Dataset: split (GitHub, LiaoKyle/BSR-UNet). Classes: clean, dirty.

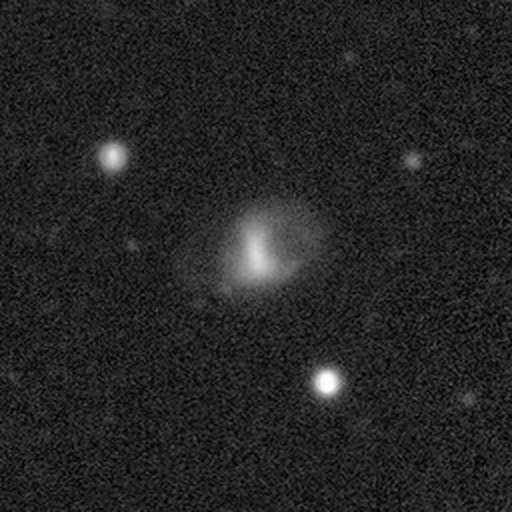
Label: clean

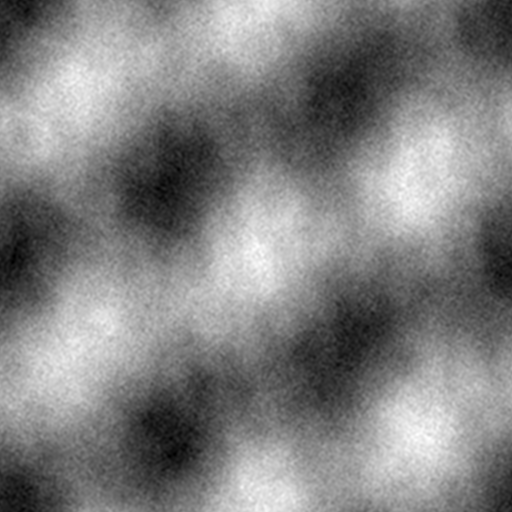
Label: dirty

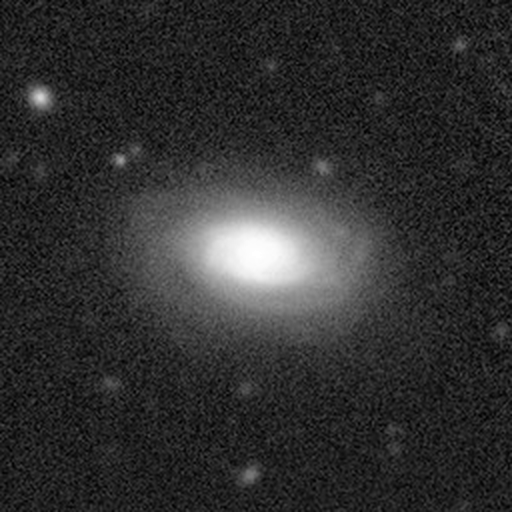
Label: clean

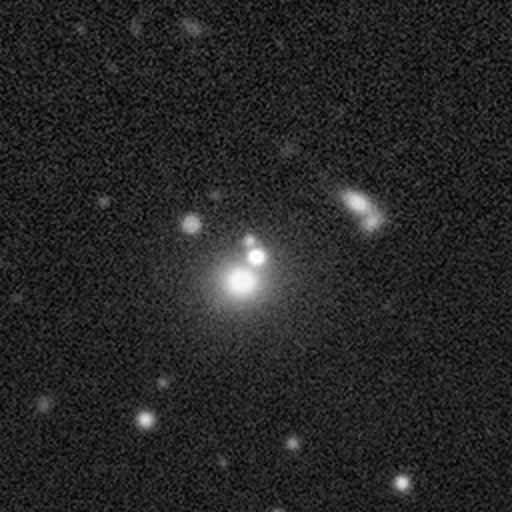
Label: clean

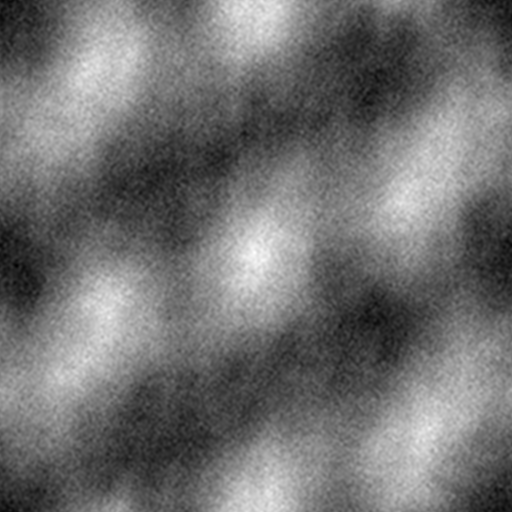
Label: dirty

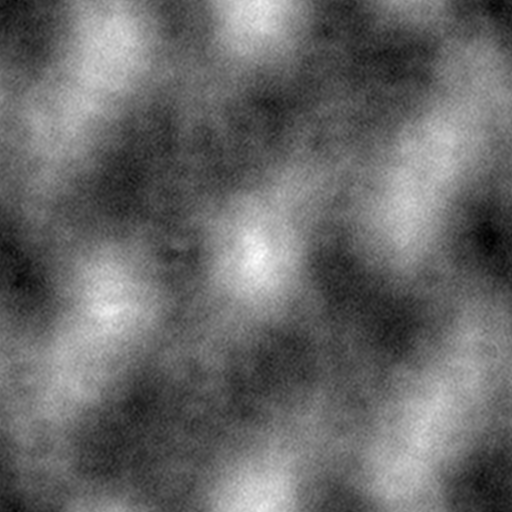
Label: dirty
